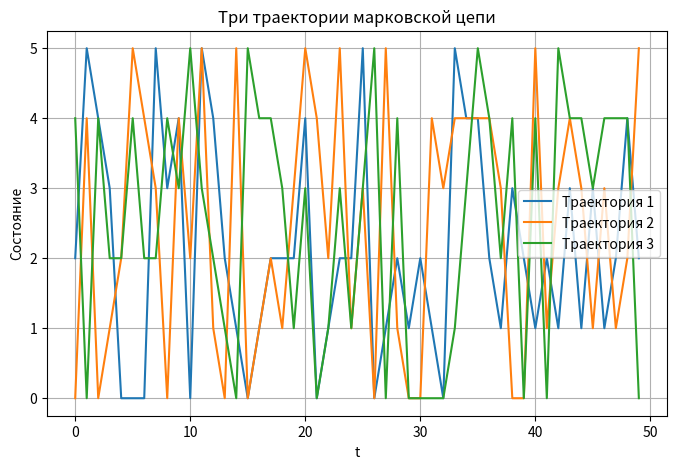

Write the Python code that produced this figure.
import numpy as np
import matplotlib.pyplot as plt

def step_markov_chain(P, p0, steps=1):
    """
    Делает один (или несколько) шагов марковской цепи.
    P  - матрица переходов (size = (m, m))
    p0 - вектор распределения (size = (m,))
    """
    p_current = p0
    for _ in range(steps):
        p_current = p_current @ P
    return p_current

def simulate_one_trajectory(P, p0, length=1000, random_seed=42):
    """
    Генерация одной траектории длины length.
    """
    np.random.seed(random_seed)
    m = P.shape[0]
    # Изначально состояние выбирается из p0
    states = []
    initial_state = np.random.choice(np.arange(m), p=p0)
    states.append(initial_state)
    
    for i in range(1, length):
        current_state = states[-1]
        next_state = np.random.choice(np.arange(m), p=P[current_state])
        states.append(next_state)
    
    return np.array(states)

def estimate_transition_matrix(trajectory, m):
    """
    Оцениваем матрицу перехода по одной траектории.
    """
    count_matrix = np.zeros((m, m))
    
    for i in range(len(trajectory)-1):
        count_matrix[trajectory[i], trajectory[i+1]] += 1
    
    row_sums = count_matrix.sum(axis=1, keepdims=True)
    # чтобы избежать деления на 0 (если в траектории не встретилось какое-то состояние)
    row_sums[row_sums == 0] = 1  
    P_est = count_matrix / row_sums
    return P_est

def main():
    # Матрица переходов (P) и начальное распределение (p) (пример варианта)
    P = np.array([
        [73/334,  99/334,  0,       0,       83/334,  79/334 ],
        [17/62,   0,       89/248,  91/248,  0,       0      ],
        [0,       94/335,  69/335,  0,       20/67,   72/335 ],
        [17/88,   83/440,  5/22,    0,       21/110,  1/5    ],
        [59/325,  0,       87/325,  4/13,    79/325,  0      ],
        [39/164,  35/164,  0,       35/164,  55/164,  0      ]
    ])
    
    p0 = np.array([76/291, 0, 23/97, 53/291, 15/97, 16/97])
    
    # 1) Три траектории
    plt.figure(figsize=(8, 5))
    for i in range(3):
        traj = simulate_one_trajectory(P, p0, length=50, random_seed=42+i)
        plt.plot(traj, label=f"Траектория {i+1}")
    plt.legend()
    plt.title("Три траектории марковской цепи")
    plt.xlabel("t")
    plt.ylabel("Состояние")
    plt.grid(True)
    plt.show()
    
    # 2) Распределение на шаге k=29
    p_k = step_markov_chain(P, p0, steps=29)
    print("Распределение на шаге k=29 (округление до 6 знаков):")
    print(np.round(p_k, 6))
    
    # 3) Смоделируем одну большую траекторию и оценим P
    big_traj = simulate_one_trajectory(P, p0, length=10_000, random_seed=123)
    P_est_big = estimate_transition_matrix(big_traj, m=P.shape[0])
    print("Оцененная матрица перехода по одной большой траектории:")
    print(P_est_big)
    
    # 4) Симулируем N=300 траекторий и оценим P, нач.распр, распр на шаге k
    N = 300
    all_traj = []
    for i in range(N):
        tr = simulate_one_trajectory(P, p0, length=50, random_seed=1000+i)
        all_traj.append(tr)
    
    # Оценка P
    # Соберём все переходы вместе
    all_states = np.concatenate(all_traj)
    P_est_300 = estimate_transition_matrix(all_states, m=P.shape[0])
    
    # Оценка начального распределения (по состояниям на шаге 0)
    first_states = np.array([traj[0] for traj in all_traj])
    counts_first = np.bincount(first_states, minlength=P.shape[0])
    p0_est_300 = counts_first / N
    
    # Оценка распределения на шаге k=29 (берём 29-й элемент каждой траектории)
    # если длина 50, тогда индекс 29 доступен
    step_k_states = np.array([traj[29] for traj in all_traj])
    counts_k = np.bincount(step_k_states, minlength=P.shape[0])
    p_k_est_300 = counts_k / N
    
    print("Оценка P по 300 траекториям:")
    print(P_est_300)
    print("Оценка начального распределения по 300 траекториям:")
    print(p0_est_300)
    print(f"Оценка распределения на шаге k=29 по 300 траекториям:")
    print(p_k_est_300)
    
    # 5) Стационарные распределения (если существуют)
    # Для эргодических цепей решение системы p = pP, sum(p)=1
    # Здесь просто пример численного решения
    eigvals, eigvecs = np.linalg.eig(P.T)
    # Находим собственный вектор с собственным значением = 1
    idx = np.argmin(np.abs(eigvals - 1.0))
    pi_stationary = np.real(eigvecs[:, idx])
    pi_stationary = pi_stationary / np.sum(pi_stationary)
    print("Стационарное распределение (численно найденное):")
    print(pi_stationary)
    
    # 6) Можно построить графики p_{ij}(n) и т.д. - здесь набросок кода
    # 7) Тест хи-квадрат на независимость значений цепи на шагах k и 2k
    #    (требуется аккуратная реализация)

if __name__ == "__main__":
    main()
